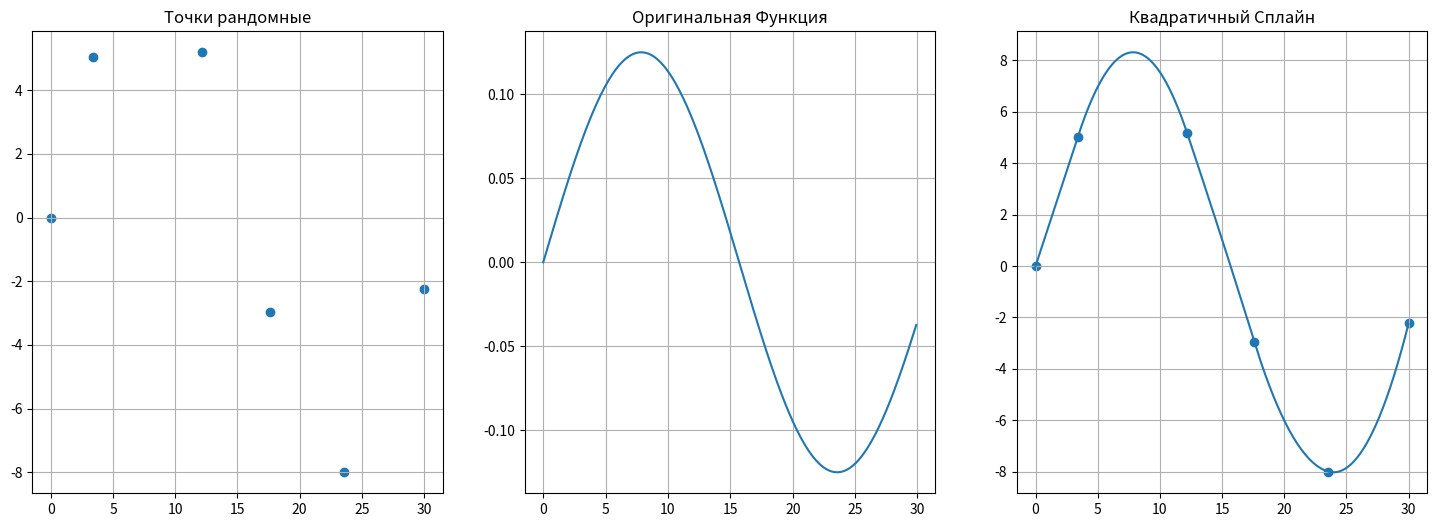

The script that saved this image:
import numpy as np
import matplotlib.pyplot as plt

def get_y_matrix(ys):
    n_xs = len(xs)
    n_splines = n_xs - 1
    n_derivatives = n_splines - 1
    n_equations = n_splines*2
    matrix_size = n_derivatives + n_equations + 1

    y_matrix = []
    y_matrix.append([ys[0]])
    for i in range(len(ys)-1):
        index = i + 1
        y_matrix.append([ys[index]])
        y_matrix.append([ys[index]])
    y_matrix.pop()
    for i in range(matrix_size - n_equations):
        y_matrix.append([0])

    return y_matrix

def get_matrix(xs):
    n_xs = len(xs)
    n_splines = n_xs - 1
    n_derivatives = n_splines - 1
    n_equations = n_splines*2
    matrix_size = n_derivatives + n_equations + 1

    matrix = [[0 for col in range(matrix_size)] for row in range(matrix_size)]

    for i in range(n_splines):
        index = i*2

        head = [0 for col in range(i*3)]
        body1 = [xs[i]*xs[i], xs[i], 1]
        body2 = [xs[i+1]*xs[i+1], xs[i+1], 1]
        tail = [0 for col in range(matrix_size-3-i*3)]
        matrix[index] = head + body1 + tail
        matrix[index+1] = head + body2 + tail
    for i in range(n_derivatives):
        x = xs[i+1]

        head = [0 for col in range(i*3)]
        tail = [0 for col in range(matrix_size-6-i*3)]

        body = [2*x, 1, 0, -2*x, -1,0]

        matrix[10+i] = head + body + tail
    matrix[-1][0] = 1 
    return matrix

def get_value(xs, x, splines):
    index = 0
    for i in range(len(xs)):
        if x > xs[i]:
            index = i
    i = index*3
    a = splines[index*3]
    b = splines[i+1]
    c = splines[i+2]
    value = a*x*x + b*x + c
    return value 

float_formatter = "{:.2f}".format
np.set_printoptions(formatter={'float_kind':float_formatter})

xs = [0, 3.4, 12.18, 17.6, 23.55, 30]
ys = [0, 5.03, 5.188, -2.956, -8, -2.235] 


xm = np.array(get_matrix(xs))
ym = np.array(get_y_matrix(ys))

x_i = np.linalg.inv(xm)

result = np.dot(x_i, ym)

eps = 1.0

plt.figure(figsize=(18,6))

plt.subplot(1,3,1)
plt.scatter(xs, ys)
plt.grid(True)
plt.title("Точки рандомные")

plt.subplot(1, 3, 2)
x = np.arange(0, 30, 0.1)
s =  1/8 * np.sin(1/5*x)
plt.plot(x, s)
plt.title("Оригинальная Функция")
plt.grid(True)


plt.subplot(1,3,3)
x = np.arange(0, 30, 0.01)

y = []
for i in range(len(x)):
   y.append(get_value(xs, x[i], result))

plt.scatter(xs, ys)
plt.plot(x, y)
plt.title("Квадратичный Сплайн")
plt.grid(True)

plt.show()  

